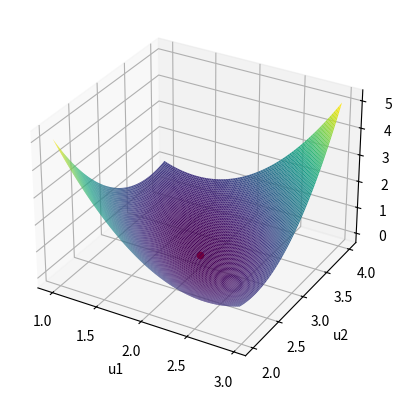

The matplotlib source for this figure:
import matplotlib.pyplot as plt
import numpy as np
import random, math
from scipy.optimize import fmin

# zakłócenie trójkątne
# https://pl.wikipedia.org/wiki/Rozkład_trójkątny
def Z_trojkatne(a=-1, b=1):
    if a*a - a*b == 0:
        raise TypeError("a^2 - a*b == 0")
    if a*b - b*b == 0:
        raise TypeError("a*b - b^2 == 0")
    
    u = random.random()
    if u <= 0.5:
        return a + math.sqrt(a*u*(a-b))
    else:
        return b - math.sqrt(-b*(u-1)*(b-a))

def Z_trojkatne_wariancja(a=-1, b=1):
    return (a*a + b*b - a*b) / 18


H = np.array([[0, 1], 
                [1, 0]])
    
def symulator():
    U = np.array([[random.random()] for _ in range(2)])
        
    A = np.array([[0.5, 0], 
                  [0, 0.25]])
    B = np.array([[1, 0], 
                  [0, 1]])
    Z = np.array([[Z_trojkatne(-0.2, 0.2)] for _ in range(2)])
    #Z = np.array([[0], [0]])

    Y = np.linalg.inv(np.identity(2) - A@H)@B@U + np.linalg.inv(np.identity(2) - A@H)@Z

    return U, Y


def identyfikacja():
    Ylist = [[] for _ in range(2)]
    Wlist = [[] for _ in range(2)]
    for _ in range(10000):
        U, Y = symulator()
        
        for ii in range(2):
            Ylist[ii].append(Y[ii])
            # print(np.dot(H,Y)[ii])
            Wlist[ii].append([
                U[ii][0],
                np.dot(H,Y)[ii][0]
            ])

    Ylist = np.array(Ylist)
    Wlist = np.array(Wlist)
    A, B = [0,0], [0,0]
    for ii in range(2):
        B[ii], A[ii] = (np.dot(Ylist[ii].T , Wlist[ii]) @ np.linalg.inv(Wlist[ii].T @ Wlist[ii]))[0]

    return A, B

A,B = identyfikacja()
print('A =', A)
print('B =', B)


# Sterowanie

A = np.array([
    [A[0], 0],
    [0, A[1]]
])
B = np.array([
    [B[0], 0],
    [0, B[1]]
])

def obiekt(U, A, B):
    if U.shape != (2,1):
        raise TypeError("U.shape != (2,1)")
    if A.shape != (2,2):
        raise TypeError("A.shape != (2,2)")
    if B.shape != (2,2):
        raise TypeError("B.shape != (2,2)")

    Y = np.linalg.inv(np.identity(2) - A@H)@B@U

    return U, Y

def Q(u1, u2, A, B, none=False):

    #ograniczenie 
    # if u1[0]**2 + u2[0]**2 > 1:
    #     if none:
    #         return None
    #     return 100000* (u1[0]**2 + u2[0]**2)

    U, Y = obiekt(np.array([u1, u2]), A, B)

    return (Y[1][0] - 4)**2 + (Y[0][0] - 4)**2
    

def Q1(u2, A, B):
    u1opt = fmin(Q, [0], args=(u2,A,B), xtol=1e-18, ftol=1e-18, disp=False)
    return Q(u1opt, u2, A, B)

#Metoda Neldera-Meada
u2opt = fmin(Q1, [0], args=(A,B), xtol=1e-16, ftol=1e-18)[0]
u1opt = fmin(Q, [0], args=([u2opt],A,B), xtol=1e-6, ftol=1e-8, disp=False)[0]
print("u1opt =", u1opt)
print("u2opt =", u2opt)
print("Q min =", Q([u1opt], [u2opt], A, B))

U, Y = obiekt(np.array([[u1opt], [u2opt]]), A, B)
print("Y =", Y)


def fig1():
    fig = plt.figure()
    ax = plt.axes(projection='3d')

    NUM_POINTS = 100
    u1 = np.linspace(-4, 4, NUM_POINTS)
    u2 = np.linspace(-4, 4, NUM_POINTS)
    # u1 = np.linspace(-1, 1, NUM_POINTS)
    # u2 = np.linspace(-1, 1, NUM_POINTS)
    u1, u2 = np.meshgrid(u1, u2)
    Qlist = np.array([[Q([u1[ii, jj]], [u2[ii, jj]], A, B, none=True) for ii in range(NUM_POINTS)] for jj in range(NUM_POINTS)])

    ax.plot_surface(u1, u2, Qlist, rstride=1, cstride=1,
                    cmap='viridis', edgecolor='none')
    ax.scatter(u1opt, u2opt, Q([u1opt], [u2opt], A, B), c='r', marker='o')
    ax.set_xlabel('u1')
    ax.set_ylabel('u2')
    ax.set_zlabel('Q')
    plt.show()


def fig2():
    fig = plt.figure()
    ax = plt.axes(projection='3d')

    NUM_POINTS = 100
    DISTANCE = 1
    u1 = np.linspace(u1opt-DISTANCE, u1opt+DISTANCE, NUM_POINTS)
    u2 = np.linspace(u2opt-DISTANCE, u2opt+DISTANCE, NUM_POINTS)
    u1, u2 = np.meshgrid(u1, u2)
    Qlist = np.array([[Q([u1[ii, jj]], [u2[ii, jj]], A, B, none=True) for ii in range(NUM_POINTS)] for jj in range(NUM_POINTS)])

    ax.plot_surface(u1, u2, Qlist, rstride=1, cstride=1,
                    cmap='viridis', edgecolor='none')
    ax.scatter(u1opt, u2opt, Q([u1opt], [u2opt], A, B), c='r', marker='o')
    ax.set_xlabel('u1')
    ax.set_ylabel('u2')
    ax.set_zlabel('Q')
    plt.show()

# fig1()
fig2()